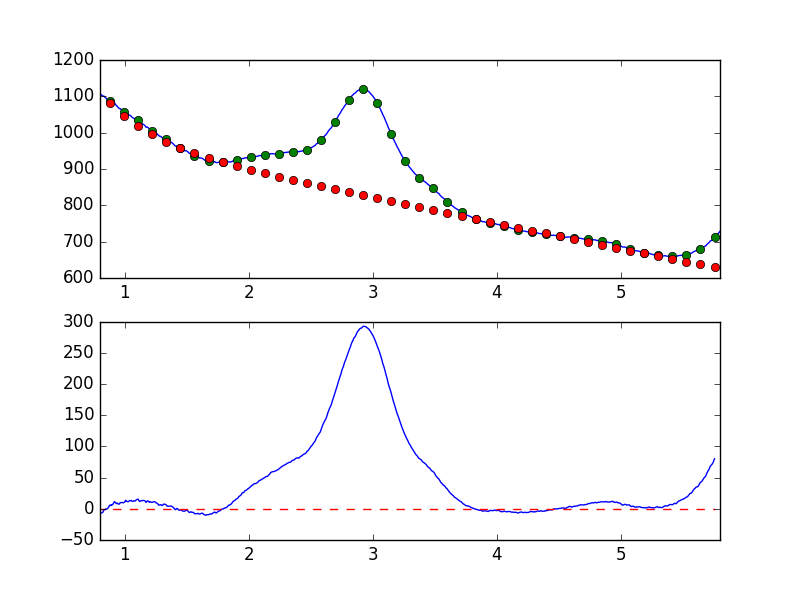

The file beside this chart, header and first rows:
7.681951752392544019e-01, -8.652356968220374256e+00
7.738631750302433776e-01, -7.449034286363712454e+00
7.795311748212323533e-01, -6.264651335960934375e+00
7.851991746122213289e-01, -6.495786450353762120e+00
7.908671744032103046e-01, -5.511308001945963042e+00
7.965351741941992803e-01, -4.953643933454259241e+00
8.022031739851883669e-01, -7.731335468844463321e+00
8.078711737761772316e-01, -7.049920902396024758e+00
8.135391735671662072e-01, -6.502877981513165651e+00
8.192071733581552939e-01, -5.670378789536698605e+00
8.248751731491442696e-01, -5.161648144183573095e+00
8.305431729401332452e-01, -1.749729222545283847e+00
8.362111727311222209e-01, -8.724601235878708394e-01
8.418791725221110855e-01, -1.564602774403056173e+00
8.475471723131001722e-01, -4.744253958233457524e-02
8.532151721040891479e-01, -3.772257212169733975e-01
8.588831718950781235e-01, 1.705630973510778858e-01
8.645511716860672102e-01, 1.448124879656006669e+00
8.702191714770560749e-01, 2.628095159543363479e+00
8.758871712680450505e-01, 5.581229588046653589e+00
8.815551710590340262e-01, 5.306823855262337020e+00
8.872231708500230019e-01, 6.302089650291236467e+00
8.928911706410120885e-01, 5.231683908254353810e+00
8.985591704320010642e-01, 6.914429563277508350e+00
9.042271702229900399e-01, 7.170858533862201512e+00
9.098951700139790155e-01, 9.379730277571979968e+00
9.155631698049678802e-01, 1.160669390040766302e+01
9.212311695959569668e-01, 1.064872175055734260e+01
9.268991693869459425e-01, 9.523123090273202251e+00
9.325671691779349182e-01, 8.222304838055379150e+00
9.382351689689240049e-01, 9.361232506155374722e+00
9.439031687599129805e-01, 8.184754419323780894e+00
9.495711685509018452e-01, 7.696141753874599090e+00
9.552391683418909318e-01, 7.508895178309103358e+00
9.609071681328797965e-01, 9.474308329877658252e+00
9.665751679238688832e-01, 1.015644340051926520e+01
9.722431677148579698e-01, 9.906227816547243492e+00
9.779111675058468345e-01, 1.021362709021263981e+01
9.835791672968358101e-01, 1.001196610876672821e+01
9.892471670878246748e-01, 9.670726986022600613e+00
9.949151668788137615e-01, 1.065411839829448581e+01
1.000583166669802848e+00, 1.120585454565866712e+01
1.006251166460791602e+00, 1.375029379355737547e+01
1.011919166251780799e+00, 1.255734007025807841e+01
1.017587166042769553e+00, 1.184782503840256140e+01
1.023255165833758751e+00, 1.144975809500942887e+01
1.028923165624747726e+00, 1.144493281678296626e+01
1.034591165415736702e+00, 1.266489863980382324e+01
1.040259165206725678e+00, 1.330424210952674002e+01
1.045927164997714431e+00, 1.311846285734441153e+01
1.051595164788703629e+00, 1.349892477246157796e+01
1.057263164579692605e+00, 1.223262162689638899e+01
1.062931164370681802e+00, 1.213755305204108481e+01
1.068599164161670556e+00, 1.236765617928767824e+01
1.074267163952659310e+00, 1.299117478065431897e+01
1.079935163743648507e+00, 1.233270028440870192e+01
1.085603163534637483e+00, 1.297707802506806729e+01
1.091271163325626681e+00, 1.415136525121261002e+01
1.096939163116615434e+00, 1.506064655517207029e+01
1.102607162907604632e+00, 1.530893231052709780e+01
1.108275162698593386e+00, 1.522606296898220535e+01
... 839 more rows
